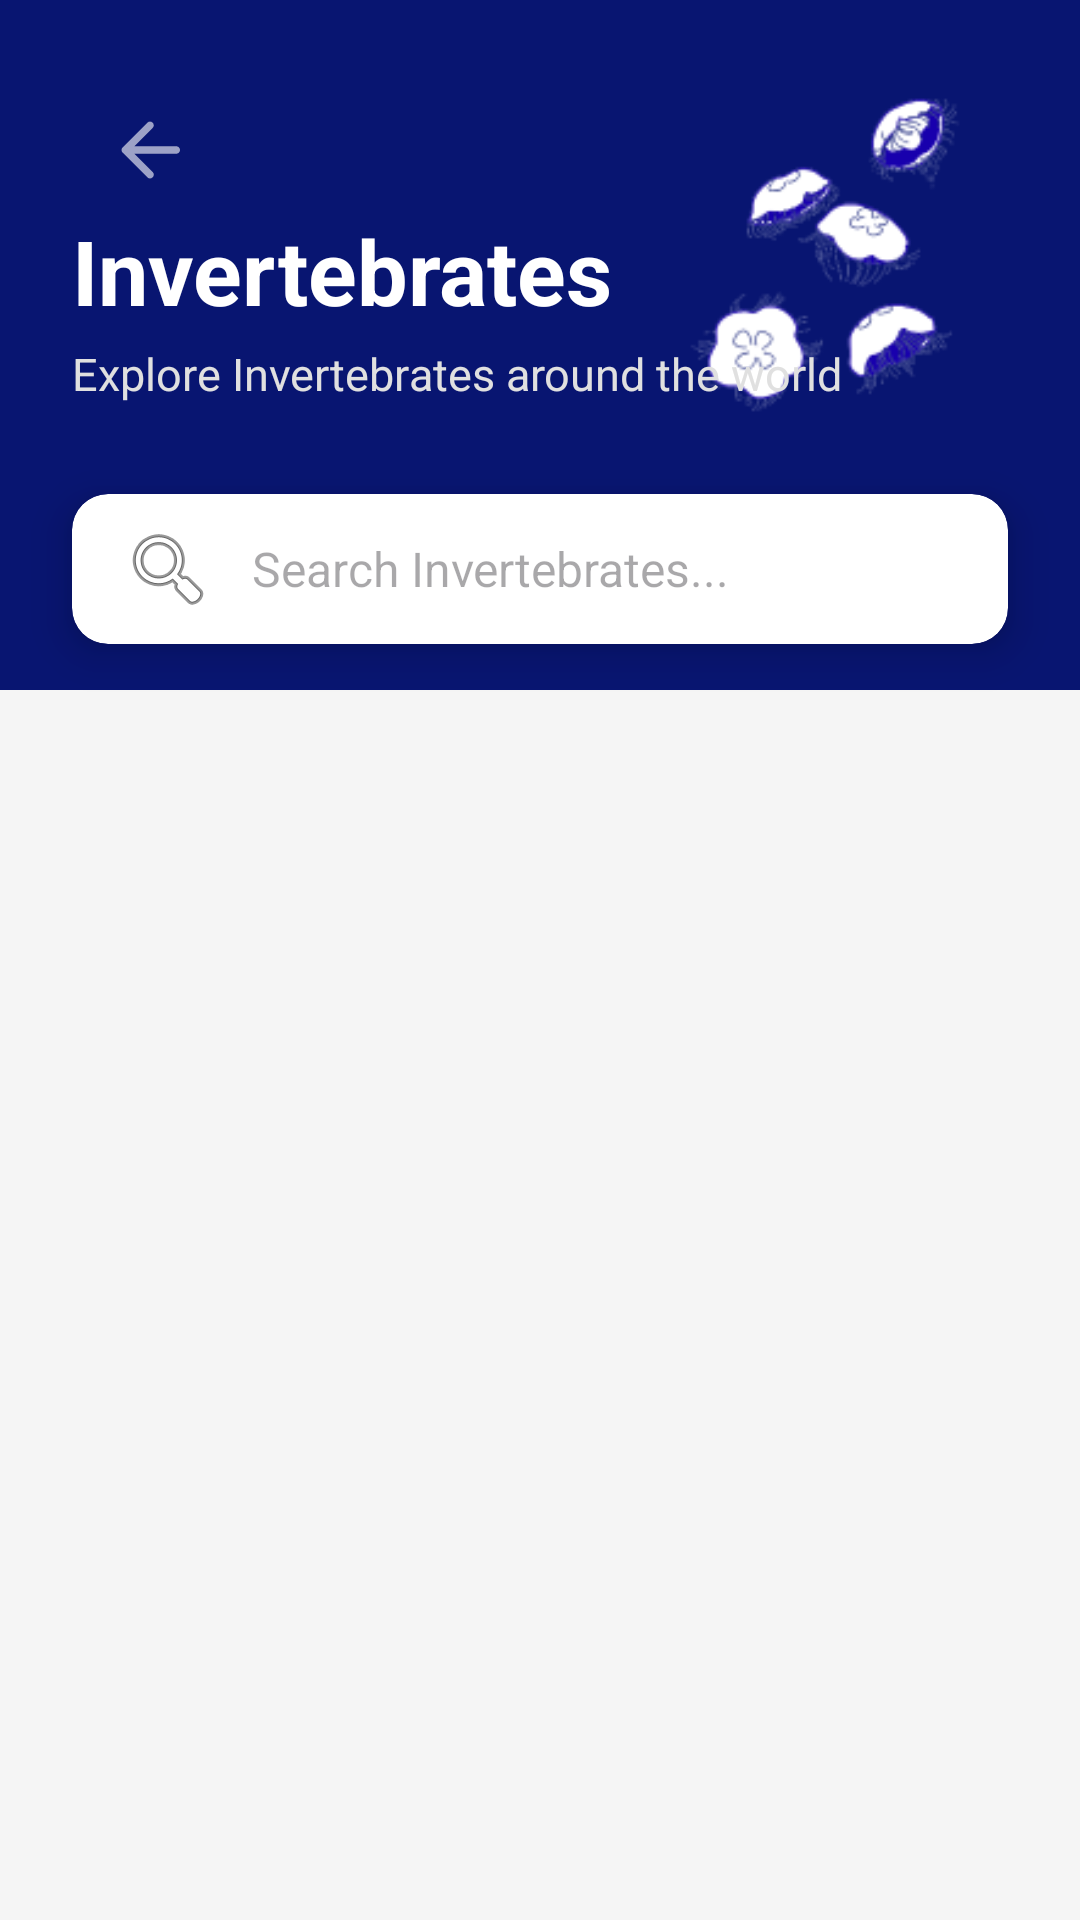

Reconstruct the res/layout file that produces this screen, plus the resources it refers to.
<!-- AndroidManifest.xml: application theme Theme.Animapedia -->
<!-- res/layout/activity_invertebrates.xml -->
<?xml version="1.0" encoding="utf-8"?>
<ScrollView xmlns:android="http://schemas.android.com/apk/res/android"
    xmlns:app="http://schemas.android.com/apk/res-auto"
    xmlns:tools="http://schemas.android.com/tools"
    android:layout_width="match_parent"
    android:layout_height="match_parent"
    android:background="@color/light_bg"
    android:fillViewport="true"
    >

    <androidx.constraintlayout.widget.ConstraintLayout
        android:layout_width="match_parent"
        android:layout_height="wrap_content"
        android:paddingBottom="20dp"
        >

        


        <View
            android:id="@+id/headerBackground"
            android:layout_width="match_parent"
            android:layout_height="230dp"
            android:background="#081571"
            app:layout_constraintTop_toTopOf="parent"
            tools:layout_editor_absoluteX="-47dp" />

        <ImageButton
            android:id="@+id/btnback"
            android:layout_width="100dp"
            android:layout_height="100dp"
            android:src="@drawable/btnback"
            android:background="@android:color/transparent"
            android:adjustViewBounds="true"
            android:scaleType="centerInside"
            android:contentDescription="Back"
            android:padding="5dp"
            android:onClick="goBack"
            app:tint="#FFFFFF"
            />

        <ImageView
            android:id="@+id/InvertebratesImage"
            android:layout_width="130dp"
            android:layout_height="130dp"
            android:src="@drawable/invertebrates"
            android:background="@android:color/transparent"
            android:adjustViewBounds="true"
            android:scaleType="fitCenter"
            android:layout_marginTop="20dp"
            android:layout_marginEnd="20dp"
            app:layout_constraintTop_toTopOf="@+id/headerBackground"
            app:layout_constraintEnd_toEndOf="parent" />


        <TextView
            android:id="@+id/InvertebratesTitle"
            android:layout_width="wrap_content"
            android:layout_height="wrap_content"
            android:text="Invertebrates"
            android:textColor="@android:color/white"
            android:textSize="30sp"
            android:textStyle="bold"
            android:layout_marginStart="24dp"
            android:layout_marginTop="70dp"
            app:layout_constraintStart_toStartOf="parent"
            app:layout_constraintTop_toTopOf="parent" />

        
        <TextView
            android:id="@+id/InvertebratesSub"
            android:layout_width="wrap_content"
            android:layout_height="wrap_content"
            android:text="Explore Invertebrates around the world"
            android:textColor="#E0E0E0"
            android:textSize="15sp"
            android:layout_marginStart="24dp"
            android:layout_marginTop="4dp"
            app:layout_constraintStart_toStartOf="parent"
            app:layout_constraintTop_toBottomOf="@id/InvertebratesTitle" />

        
        <androidx.cardview.widget.CardView
            android:id="@+id/searchCard"
            android:layout_width="match_parent"
            android:layout_height="wrap_content"
            android:layout_marginHorizontal="24dp"
            android:layout_marginTop="30dp"
            app:cardCornerRadius="12dp"
            app:cardElevation="8dp"
            app:layout_constraintTop_toBottomOf="@id/InvertebratesSub">

            <EditText
                android:id="@+id/searchBar"
                android:layout_width="match_parent"
                android:layout_height="50dp"
                android:background="@android:color/transparent"
                android:drawableStart="@android:drawable/ic_menu_search"
                android:drawablePadding="12dp"
                android:hint="Search Invertebrates..."
                android:paddingHorizontal="16dp"
                android:textSize="16sp" />
        </androidx.cardview.widget.CardView>

        
        <androidx.recyclerview.widget.RecyclerView
            android:id="@+id/InvertebratesRecycler"
            android:layout_marginTop="30dp"
            android:layout_width="match_parent"
            android:layout_height="wrap_content"
            android:padding="16dp"
            app:layout_constraintTop_toBottomOf="@id/searchCard" />

    </androidx.constraintlayout.widget.ConstraintLayout>
</ScrollView>
<!-- resources referenced by this layout -->
<resources>
  <color name="light_bg">#F5F5F5</color>
  <!-- drawable btnback (drawable-anydpi) -->
  <vector xmlns:android="http://schemas.android.com/apk/res/android"
      android:width="24dp"
      android:height="24dp"
      android:viewportWidth="960"
      android:viewportHeight="960"
      android:tint="#333333"
      android:alpha="0.6"
      android:autoMirrored="true">
    <group android:scaleX="1.25"
        android:scaleY="1.25"
        android:translateX="-120"
        android:translateY="-120">
      <path
          android:fillColor="@android:color/white"
          android:pathData="M313,520L509,716Q521,728 520.5,744Q520,760 508,772Q496,783 480,783.5Q464,784 452,772L188,508Q182,502 179.5,495Q177,488 177,480Q177,472 179.5,465Q182,458 188,452L452,188Q463,177 479.5,177Q496,177 508,188Q520,200 520,216.5Q520,233 508,245L313,440L760,440Q777,440 788.5,451.5Q800,463 800,480Q800,497 788.5,508.5Q777,520 760,520L313,520Z"/>
    </group>
  </vector>
  <!-- drawable invertebrates: png bitmap (drawable, 12592 bytes) -->
  <style name="Theme.Animapedia" parent="Base.Theme.Animapedia" />
  <style name="Base.Theme.Animapedia" parent="Theme.Material3.DayNight.NoActionBar">
          
          
      </style>
</resources>
